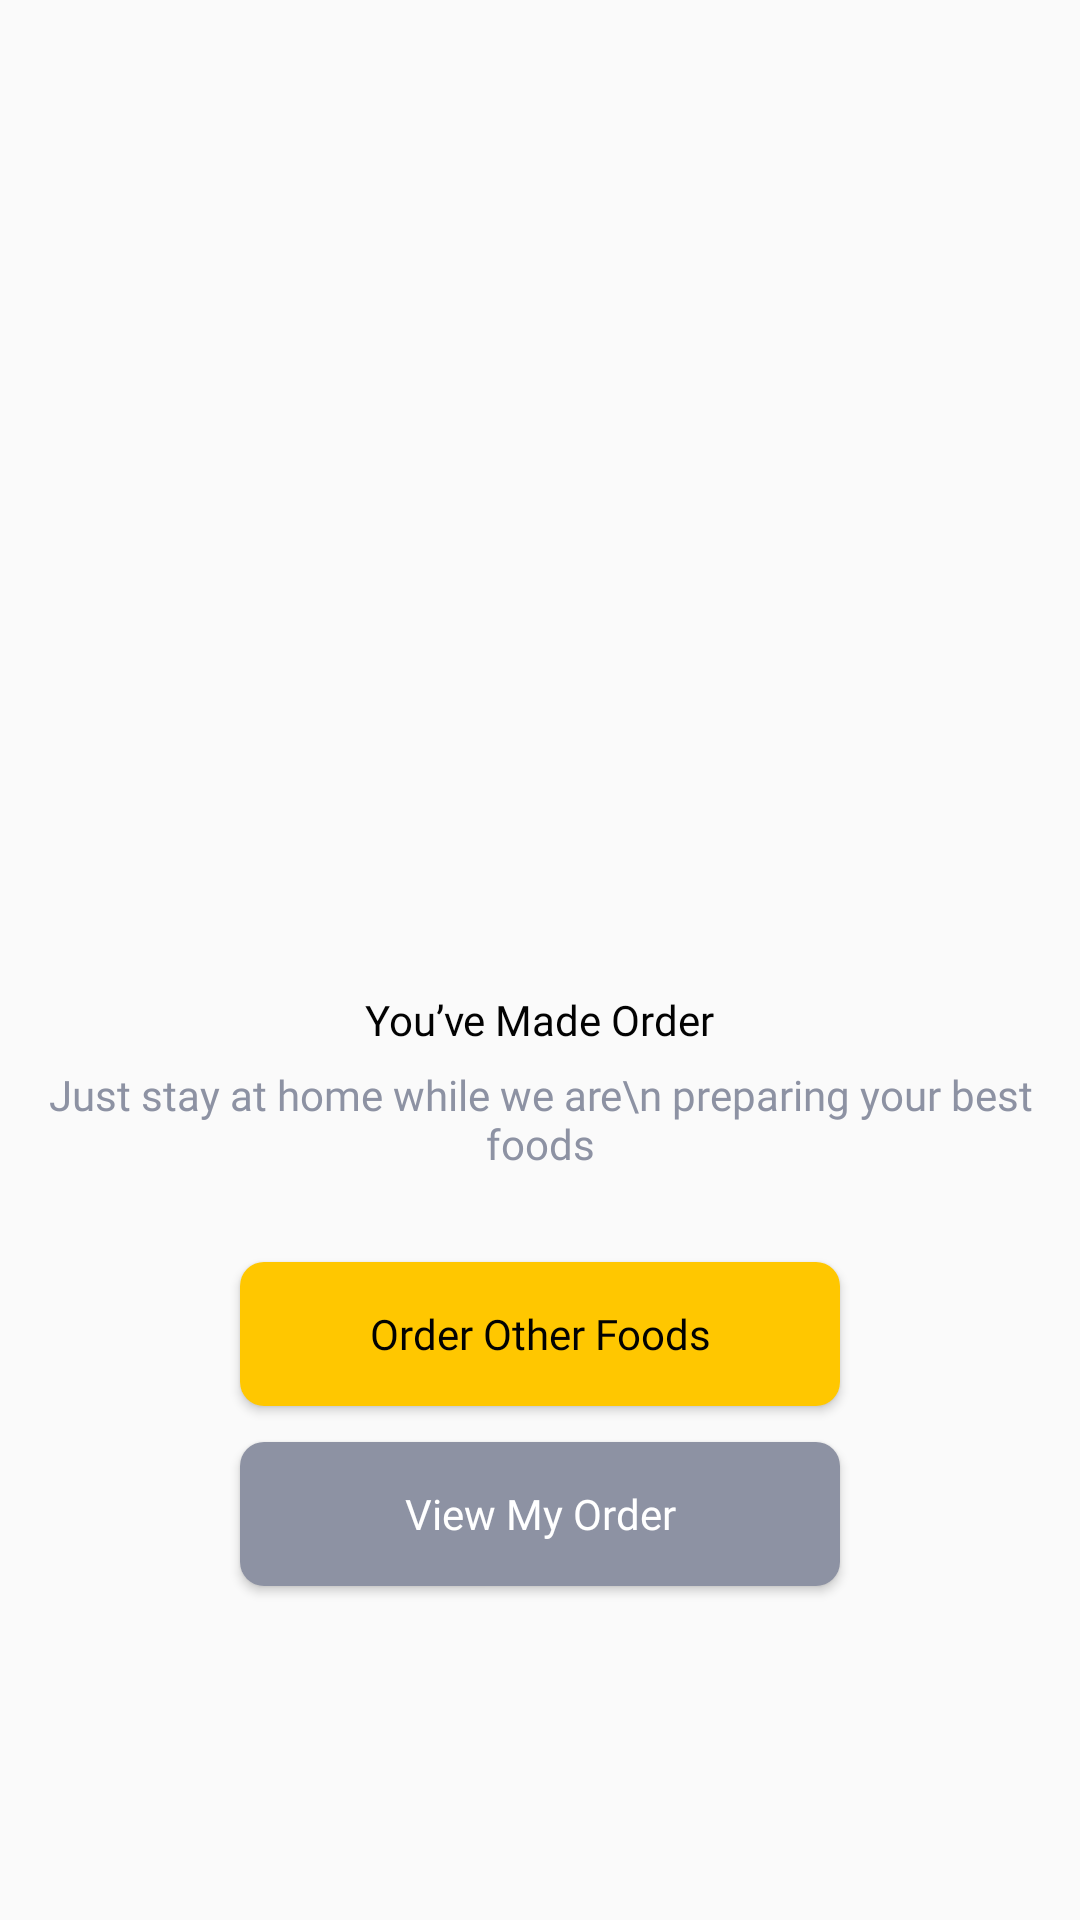

Produce the Android XML layout that renders to this screen, including the resource entries it uses.
<!-- AndroidManifest.xml: application theme AppTheme.noActionBar -->
<!-- res/layout/fragment_payment_success.xml -->
<?xml version="1.0" encoding="utf-8"?>
<LinearLayout xmlns:android="http://schemas.android.com/apk/res/android"
    xmlns:tools="http://schemas.android.com/tools"
    android:layout_width="match_parent"
    android:layout_height="wrap_content"
    tools:context=".ui.detail.PaymentSuccessFragment"
    android:orientation="vertical"
    android:layout_marginTop="100dp"
    android:gravity="center">

    <ImageView
        android:id="@+id/ivLogo"
        android:src="@drawable/ic_success_order"
        android:layout_width="200dp"
        android:layout_height="201dp" />

    <TextView
        android:id="@+id/tvTitle"
        android:text="You’ve Made Order"
        android:layout_marginTop="30dp"
        style="@style/TextView.PoppinsNormal14sp020202"
        android:layout_width="wrap_content"
        android:layout_height="wrap_content"/>

    <TextView
        android:id="@+id/tvSubTitle"
        android:text="Just stay at home while we are\n preparing your best foods"
        style="@style/TextView.PoppinsNormal14sp8D92A3"
        android:layout_marginTop="6dp"
        android:textAlignment="center"
        android:layout_width="wrap_content"
        android:layout_height="wrap_content"/>

    <Button
        android:id="@+id/btnOrderFood"
        android:text="Order Other Foods"
        android:textAlignment="center"
        android:layout_marginTop="30dp"
        android:textAllCaps="false"
        style="@style/Button.Primary"
        android:layout_width="200dp"
        android:layout_height="wrap_content"/>

    <Button
        android:id="@+id/btnMyOrder"
        android:text="View My Order"
        android:textAlignment="center"
        android:layout_marginTop="12dp"
        android:layout_marginBottom="12dp"
        android:textAllCaps="false"
        style="@style/Button.Secondary"
        android:layout_width="200dp"
        android:layout_height="wrap_content"/>

</LinearLayout>
<!-- resources referenced by this layout -->
<resources>
  <style name="Button.Primary">
          <item name="android:fontFamily">@font/poppins</item>
          <item name="android:textColor">#020202</item>
          <item name="android:textSize">14sp</item>
          <item name="android:background">@drawable/shape_rectangle_8_ffc700</item>
      </style>
  <style name="Button.Secondary">
          <item name="android:fontFamily">@font/poppins</item>
          <item name="android:textColor">#FFFFFF</item>
          <item name="android:textSize">14sp</item>
          <item name="android:background">@drawable/shape_rectangle_8_8d92a3</item>
      </style>
  <style name="TextView.PoppinsNormal14sp020202">
          <item name="android:fontFamily">@font/poppins</item>
          <item name="android:textColor">#020202</item>
          <item name="android:textSize">14sp</item>
      </style>
  <style name="TextView.PoppinsNormal14sp8D92A3">
          <item name="android:fontFamily">@font/poppins</item>
          <item name="android:textColor">#8D92A3</item>
          <item name="android:textSize">14sp</item>
      </style>
  <style name="AppTheme.noActionBar" parent="Theme.AppCompat.Light.NoActionBar">
      </style>
  <!-- drawable shape_rectangle_8_ffc700 (drawable) -->
  <?xml version="1.0" encoding="utf-8"?>
  
  <shape xmlns:android="http://schemas.android.com/apk/res/android"
      android:shape="rectangle">
  
      <corners android:radius="8dp"/>
      <solid android:color="#FFC700"/>
  
  </shape>
  <!-- drawable shape_rectangle_8_8d92a3 (drawable) -->
  <?xml version="1.0" encoding="utf-8"?>
  
  <shape xmlns:android="http://schemas.android.com/apk/res/android"
      android:shape="rectangle">
  
      <corners android:radius="8dp"/>
      <solid android:color="#8D92A3"/>
  
  </shape>
</resources>
